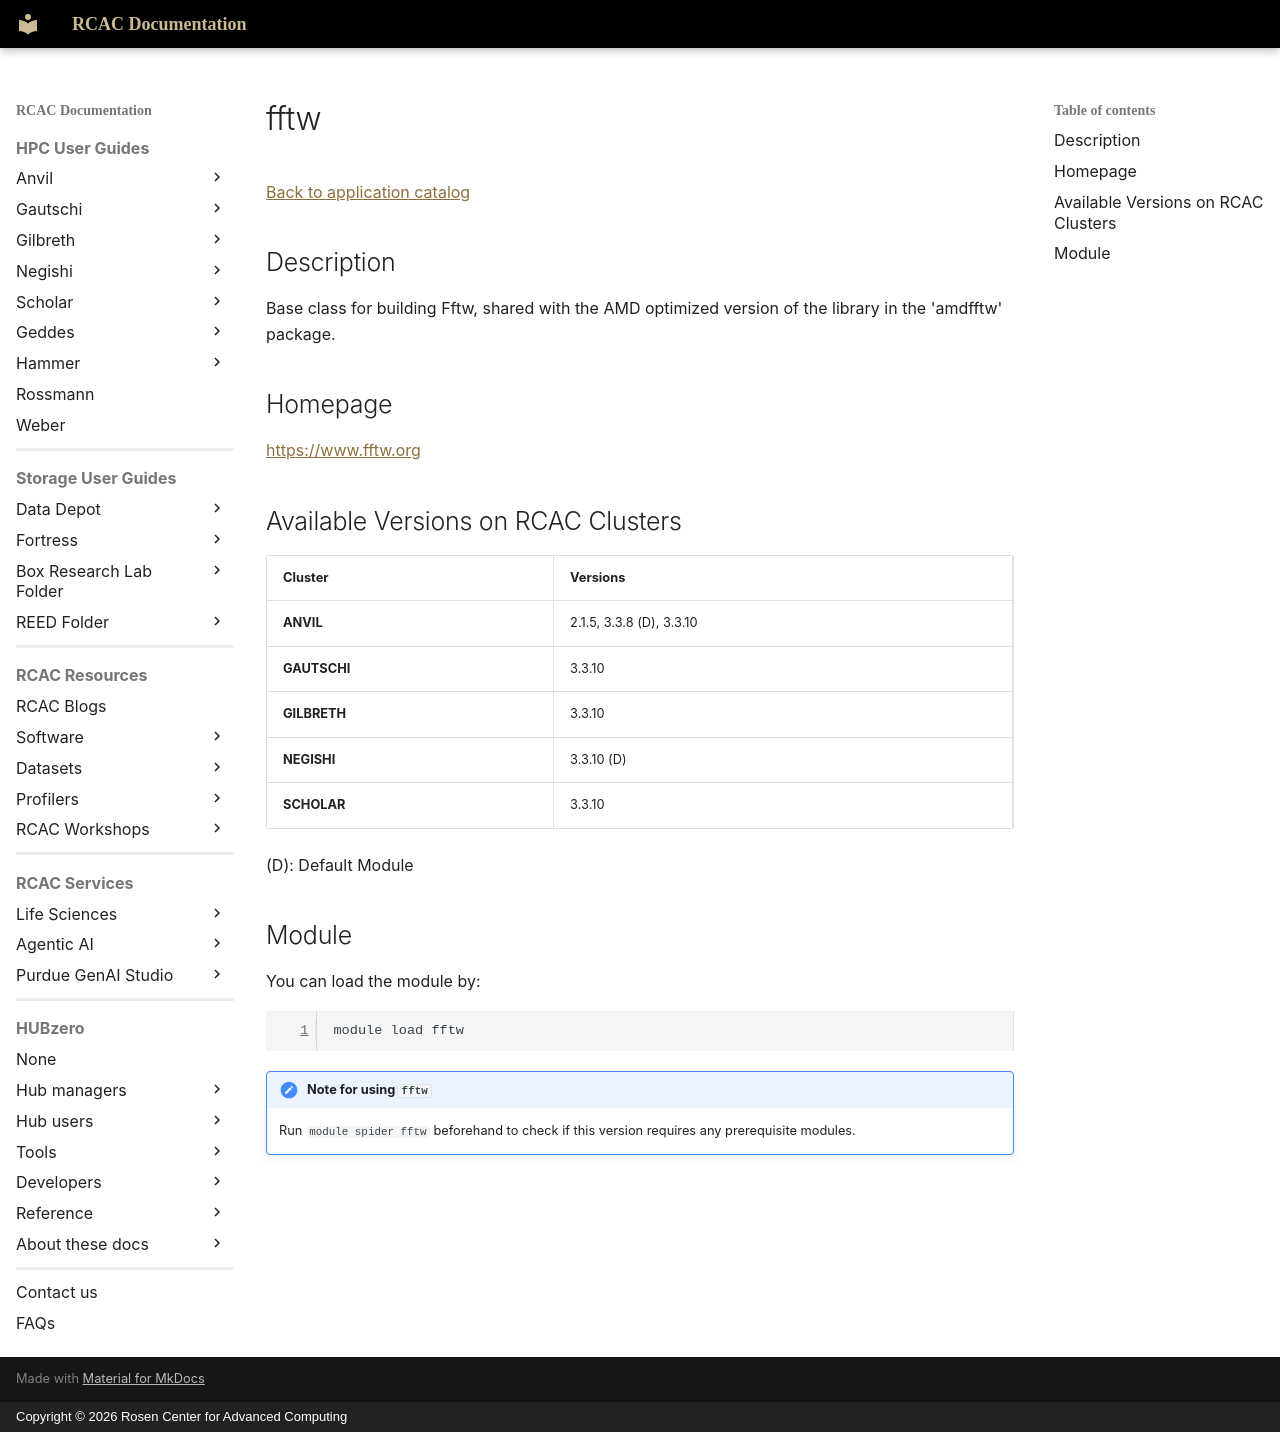

repository: PurdueRCAC/RCAC-Docs · page: software/apps_md/fftw/index.html · generator: mkdocs · copyright: Copyright © 2026 Rosen Center for Advanced Computing

# fftw

[Back to application catalog](../app_catalog.md)

## Description

Base class for building Fftw, shared with the AMD optimized version of the library in the 'amdfftw' package.

## Homepage

[https://www.fftw.org](https://www.fftw.org)

## Available Versions on RCAC Clusters

|Cluster|Versions|
|---|---|
**ANVIL**|2.1.5, 3.3.8 (D), 3.3.10
**GAUTSCHI**|3.3.10
**GILBRETH**|3.3.10
**NEGISHI**|3.3.10 (D)
**SCHOLAR**|3.3.10

(D): Default Module

## Module

You can load the module by:

```bash
module load fftw
```

!!! note "Note for using `fftw`"
    Run `module spider fftw` beforehand to check if this version requires any prerequisite modules.
